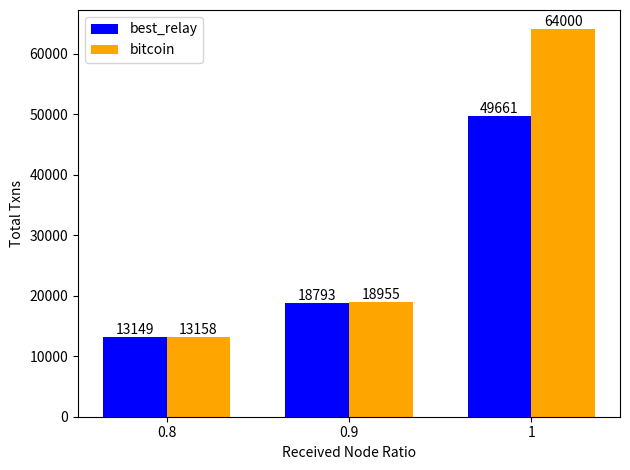

Reproduce this figure in Python.
import matplotlib.pyplot as plt
import numpy as np

# 数据
labels = ['0.8', '0.9', '1']
values = [
    [13149, 13158],  # 第一组数据
    [18793, 18955],  # 第二组数据
    [49661, 64000]   # 第三组数据
]

# 将数据转置为列，以便分别绘制
values = np.array(values)

# 设置柱状图的宽度
bar_width = 0.35
x = np.arange(len(labels))  # 每组数据的 x 位置

# 创建柱状图
bars1 = plt.bar(x - bar_width / 2, values[:, 0], width=bar_width, label='best_relay', color='blue')
bars2 = plt.bar(x + bar_width / 2, values[:, 1], width=bar_width, label='bitcoin', color = 'orange')

# 在每个柱状图上方标注数据
for bar in bars1:
    yval = bar.get_height()
    plt.text(bar.get_x() + bar.get_width()/2, yval, int(yval), ha='center', va='bottom')

for bar in bars2:
    yval = bar.get_height()
    plt.text(bar.get_x() + bar.get_width()/2, yval, int(yval), ha='center', va='bottom')

# 设置 x 轴刻度
plt.xticks(x, labels)

# 添加标签和标题
plt.xlabel('Received Node Ratio')
plt.ylabel('Total Txns')
plt.legend()

# 显示图形
plt.tight_layout()
plt.show()
